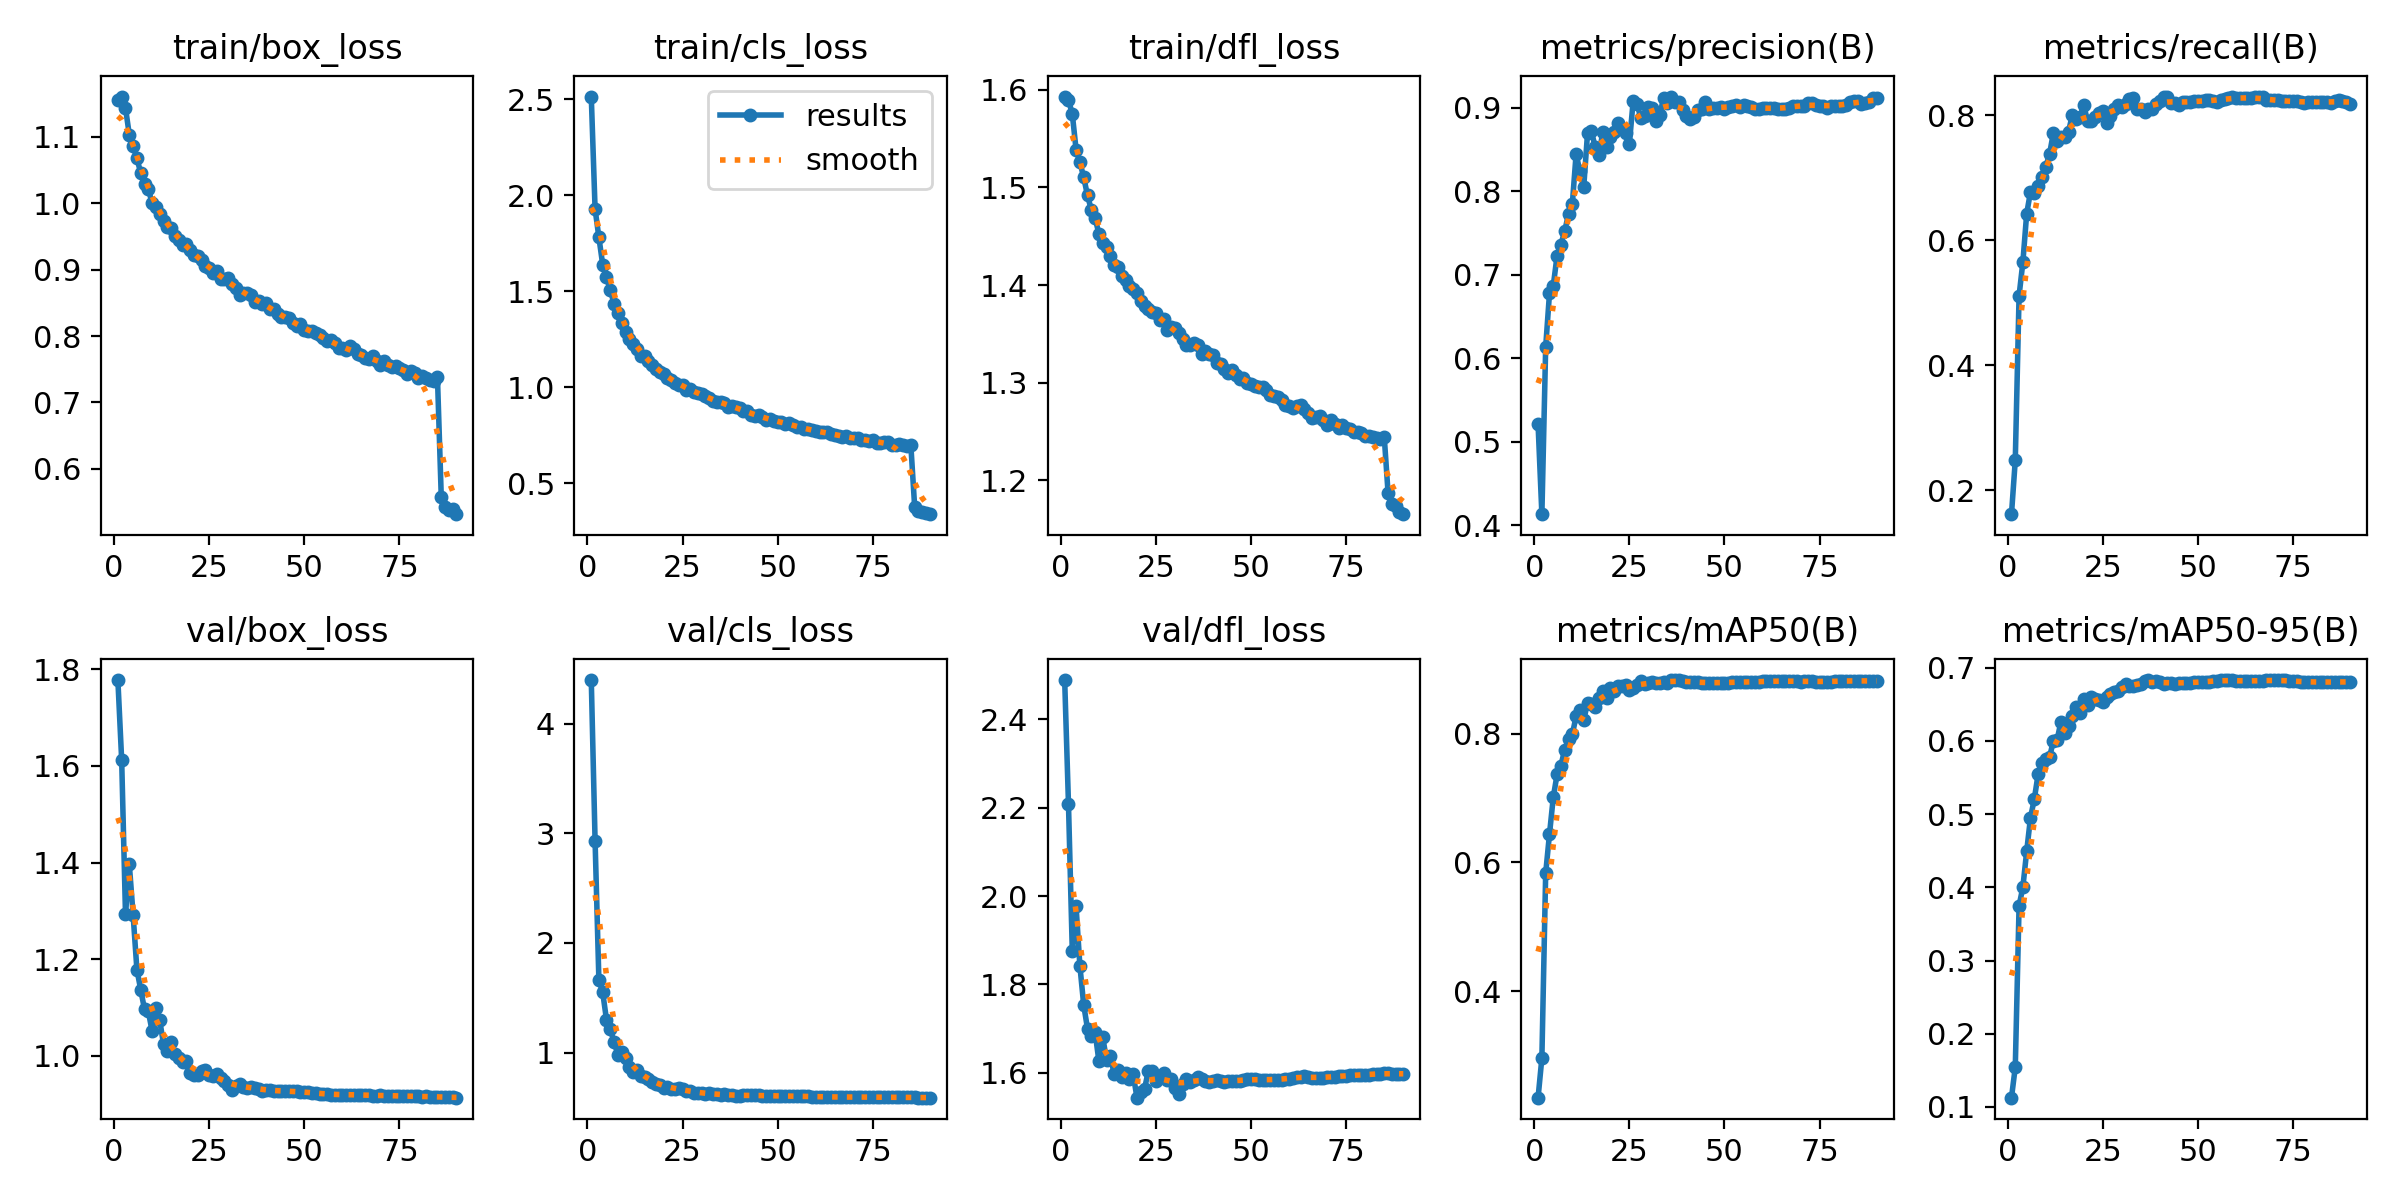

The file beside this chart, header and first rows:
epoch, time, train/box_loss, train/cls_loss, train/dfl_loss, metrics/precision(B), metrics/recall(B), metrics/mAP50(B), metrics/mAP50-95(B), val/box_loss, val/cls_loss, val/dfl_loss, lr/pg0, lr/pg1, lr/pg2
1, 281.2, 1.155, 2.513, 1.593, 0.5212, 0.1621, 0.2343, 0.1127, 1.778, 4.396, 2.489, 0.0001997, 0.0001997, 0.08023
2, 549.4, 1.16, 1.928, 1.59, 0.4135, 0.2483, 0.296, 0.1543, 1.612, 2.932, 2.208, 0.0003996, 0.0003996, 0.06043
3, 819.1, 1.143, 1.781, 1.575, 0.6138, 0.5116, 0.5833, 0.3747, 1.294, 1.664, 1.876, 0.0005991, 0.0005991, 0.04063
4, 1088, 1.103, 1.639, 1.539, 0.6778, 0.5653, 0.6441, 0.4005, 1.397, 1.55, 1.977, 0.000798, 0.000798, 0.02083
5, 1359, 1.086, 1.573, 1.526, 0.6871, 0.6428, 0.7015, 0.4493, 1.292, 1.3, 1.842, 0.0009958, 0.0009958, 0.001024
6, 1631, 1.067, 1.504, 1.51, 0.7232, 0.6775, 0.7371, 0.4951, 1.179, 1.213, 1.754, 0.0009939, 0.0009939, 0.0009939
7, 1901, 1.046, 1.436, 1.492, 0.7364, 0.6763, 0.7507, 0.5206, 1.137, 1.095, 1.7, 0.0009912, 0.0009912, 0.0009912
8, 2181, 1.029, 1.385, 1.477, 0.7524, 0.6867, 0.7755, 0.5543, 1.096, 0.9817, 1.684, 0.0009881, 0.0009881, 0.0009881
9, 2453, 1.021, 1.334, 1.469, 0.773, 0.7011, 0.7913, 0.5696, 1.092, 1.004, 1.691, 0.0009844, 0.0009844, 0.0009844
10, 2722, 1, 1.291, 1.452, 0.7847, 0.7173, 0.799, 0.5756, 1.051, 0.9523, 1.626, 0.0009803, 0.0009803, 0.0009803
11, 2991, 0.9935, 1.25, 1.443, 0.8448, 0.7377, 0.8275, 0.5776, 1.099, 0.8681, 1.681, 0.0009758, 0.0009758, 0.0009758
12, 3260, 0.9838, 1.228, 1.439, 0.8241, 0.7712, 0.8367, 0.5998, 1.073, 0.8253, 1.629, 0.0009707, 0.0009707, 0.0009707
13, 3529, 0.9727, 1.198, 1.43, 0.8053, 0.7589, 0.8216, 0.6015, 1.024, 0.8419, 1.637, 0.0009652, 0.0009652, 0.0009652
14, 3797, 0.9639, 1.163, 1.42, 0.8696, 0.7647, 0.8477, 0.6262, 1.009, 0.7822, 1.598, 0.0009593, 0.0009593, 0.0009593
15, 4065, 0.962, 1.164, 1.419, 0.8723, 0.7646, 0.8457, 0.6106, 1.029, 0.7784, 1.606, 0.0009529, 0.0009529, 0.0009529
16, 4333, 0.95, 1.137, 1.409, 0.8535, 0.7738, 0.8415, 0.6207, 1.004, 0.7586, 1.59, 0.000946, 0.000946, 0.000946
17, 4603, 0.9446, 1.117, 1.405, 0.843, 0.8007, 0.8562, 0.6343, 0.996, 0.7355, 1.598, 0.0009388, 0.0009388, 0.0009388
18, 4878, 0.9373, 1.095, 1.399, 0.8711, 0.7942, 0.8674, 0.646, 0.9864, 0.711, 1.585, 0.0009311, 0.0009311, 0.0009311
19, 5155, 0.9389, 1.081, 1.396, 0.853, 0.7976, 0.855, 0.638, 0.9902, 0.7063, 1.596, 0.0009229, 0.0009229, 0.0009229
20, 5431, 0.9293, 1.071, 1.392, 0.8649, 0.816, 0.8709, 0.6576, 0.9644, 0.6779, 1.544, 0.0009144, 0.0009144, 0.0009144
21, 5710, 0.9218, 1.046, 1.384, 0.8713, 0.7905, 0.8671, 0.6488, 0.9611, 0.6866, 1.557, 0.0009055, 0.0009055, 0.0009055
22, 5985, 0.92, 1.036, 1.379, 0.8821, 0.7908, 0.8742, 0.6598, 0.9602, 0.6711, 1.564, 0.0008961, 0.0008961, 0.0008961
23, 6259, 0.9145, 1.025, 1.375, 0.8748, 0.7969, 0.8742, 0.6568, 0.968, 0.6727, 1.605, 0.0008864, 0.0008864, 0.0008864
24, 6533, 0.9052, 1.013, 1.372, 0.8694, 0.8041, 0.8761, 0.6555, 0.9702, 0.6755, 1.605, 0.0008763, 0.0008763, 0.0008763
25, 6808, 0.902, 1.012, 1.371, 0.8572, 0.8068, 0.8675, 0.6536, 0.96, 0.6641, 1.582, 0.0008658, 0.0008658, 0.0008658
26, 7096, 0.8947, 0.9877, 1.364, 0.9084, 0.7868, 0.8717, 0.6604, 0.9582, 0.6515, 1.592, 0.000855, 0.000855, 0.000855
27, 7390, 0.8976, 0.989, 1.365, 0.9052, 0.7988, 0.8767, 0.6646, 0.9613, 0.6458, 1.599, 0.0008439, 0.0008439, 0.0008439
28, 7679, 0.8863, 0.9775, 1.354, 0.8878, 0.8105, 0.8828, 0.6672, 0.9545, 0.634, 1.583, 0.0008323, 0.0008323, 0.0008323
29, 7960, 0.886, 0.9704, 1.357, 0.8908, 0.8157, 0.8773, 0.6683, 0.9488, 0.6352, 1.585, 0.0008205, 0.0008205, 0.0008205
30, 8235, 0.8867, 0.9647, 1.356, 0.9008, 0.8125, 0.8786, 0.6742, 0.9386, 0.6323, 1.565, 0.0008084, 0.0008084, 0.0008084
31, 8512, 0.8777, 0.9537, 1.351, 0.8994, 0.8174, 0.8804, 0.678, 0.93, 0.6241, 1.552, 0.000796, 0.000796, 0.000796
32, 8787, 0.8727, 0.9434, 1.345, 0.8841, 0.8263, 0.8794, 0.6756, 0.9377, 0.6283, 1.576, 0.0007832, 0.0007832, 0.0007832
33, 9065, 0.862, 0.9294, 1.339, 0.8914, 0.8276, 0.8797, 0.6755, 0.9426, 0.6214, 1.586, 0.0007702, 0.0007702, 0.0007702
34, 9344, 0.8646, 0.9225, 1.339, 0.9123, 0.8105, 0.88, 0.6769, 0.9345, 0.6201, 1.58, 0.000757, 0.000757, 0.000757
35, 9625, 0.8645, 0.922, 1.341, 0.9057, 0.8098, 0.8799, 0.6782, 0.9337, 0.6164, 1.584, 0.0007435, 0.0007435, 0.0007435
36, 9899, 0.8625, 0.9191, 1.338, 0.9135, 0.805, 0.8831, 0.6818, 0.9358, 0.6182, 1.589, 0.0007297, 0.0007297, 0.0007297
37, 10179, 0.851, 0.8985, 1.329, 0.907, 0.8097, 0.8836, 0.6826, 0.9339, 0.6156, 1.587, 0.0007158, 0.0007158, 0.0007158
38, 10458, 0.8526, 0.9047, 1.333, 0.9069, 0.8103, 0.8837, 0.6804, 0.9308, 0.6111, 1.58, 0.0007016, 0.0007016, 0.0007016
39, 10734, 0.8487, 0.8988, 1.33, 0.8971, 0.8178, 0.883, 0.6811, 0.9276, 0.6065, 1.579, 0.0006872, 0.0006872, 0.0006872
40, 11011, 0.8502, 0.8932, 1.328, 0.8906, 0.8221, 0.8808, 0.6799, 0.9282, 0.6071, 1.582, 0.0006727, 0.0006727, 0.0006727
41, 11288, 0.8411, 0.8746, 1.32, 0.8862, 0.8291, 0.8803, 0.6782, 0.9291, 0.6097, 1.584, 0.000658, 0.000658, 0.000658
42, 11566, 0.8404, 0.8756, 1.319, 0.8885, 0.8298, 0.881, 0.6793, 0.928, 0.6101, 1.581, 0.0006431, 0.0006431, 0.0006431
43, 11839, 0.8328, 0.8562, 1.314, 0.8974, 0.8196, 0.8804, 0.6793, 0.927, 0.6099, 1.578, 0.0006281, 0.0006281, 0.0006281
44, 12113, 0.8282, 0.8534, 1.31, 0.8985, 0.8191, 0.8796, 0.6782, 0.9271, 0.6097, 1.581, 0.000613, 0.000613, 0.000613
45, 12393, 0.8293, 0.8579, 1.313, 0.9065, 0.8165, 0.8793, 0.6793, 0.9267, 0.6107, 1.581, 0.0005978, 0.0005978, 0.0005978
46, 12674, 0.8266, 0.8452, 1.308, 0.8987, 0.8209, 0.8789, 0.6793, 0.9265, 0.6088, 1.582, 0.0005824, 0.0005824, 0.0005824
47, 12949, 0.8193, 0.8308, 1.304, 0.9001, 0.8213, 0.8792, 0.679, 0.9265, 0.6074, 1.582, 0.000567, 0.000567, 0.000567
48, 13223, 0.8156, 0.8367, 1.305, 0.9002, 0.8211, 0.8795, 0.6794, 0.9263, 0.6057, 1.584, 0.0005516, 0.0005516, 0.0005516
49, 13491, 0.8181, 0.8257, 1.3, 0.9012, 0.8223, 0.8799, 0.6799, 0.9255, 0.6047, 1.585, 0.0005361, 0.0005361, 0.0005361
50, 13765, 0.8093, 0.8197, 1.298, 0.8989, 0.822, 0.8795, 0.6802, 0.9249, 0.6055, 1.585, 0.0005205, 0.0005205, 0.0005205
51, 14040, 0.8073, 0.8206, 1.297, 0.9006, 0.823, 0.8796, 0.6807, 0.9244, 0.6053, 1.585, 0.000505, 0.000505, 0.000505
52, 14318, 0.808, 0.8094, 1.295, 0.9024, 0.8237, 0.8802, 0.6806, 0.9236, 0.6038, 1.585, 0.0004895, 0.0004895, 0.0004895
53, 14592, 0.8051, 0.8134, 1.296, 0.9036, 0.8243, 0.8806, 0.681, 0.923, 0.6031, 1.584, 0.0004739, 0.0004739, 0.0004739
54, 14872, 0.802, 0.8052, 1.292, 0.9006, 0.8227, 0.8806, 0.6823, 0.9219, 0.6028, 1.583, 0.0004584, 0.0004584, 0.0004584
55, 15150, 0.7975, 0.7918, 1.288, 0.9029, 0.8217, 0.8809, 0.6822, 0.9213, 0.6021, 1.584, 0.000443, 0.000443, 0.000443
56, 15425, 0.7921, 0.7922, 1.286, 0.9021, 0.8242, 0.8808, 0.6826, 0.9202, 0.602, 1.583, 0.0004276, 0.0004276, 0.0004276
57, 15701, 0.7942, 0.7815, 1.285, 0.9009, 0.8257, 0.8806, 0.6826, 0.9198, 0.6011, 1.584, 0.0004122, 0.0004122, 0.0004122
58, 15973, 0.7896, 0.7846, 1.282, 0.8992, 0.8274, 0.8807, 0.6831, 0.9196, 0.6001, 1.585, 0.000397, 0.000397, 0.000397
59, 16248, 0.7818, 0.7768, 1.277, 0.8984, 0.8285, 0.8807, 0.6829, 0.9193, 0.5993, 1.586, 0.0003819, 0.0003819, 0.0003819
60, 16523, 0.7813, 0.7709, 1.276, 0.8998, 0.8278, 0.8814, 0.6818, 0.9192, 0.5987, 1.587, 0.0003669, 0.0003669, 0.0003669
... 30 more rows
